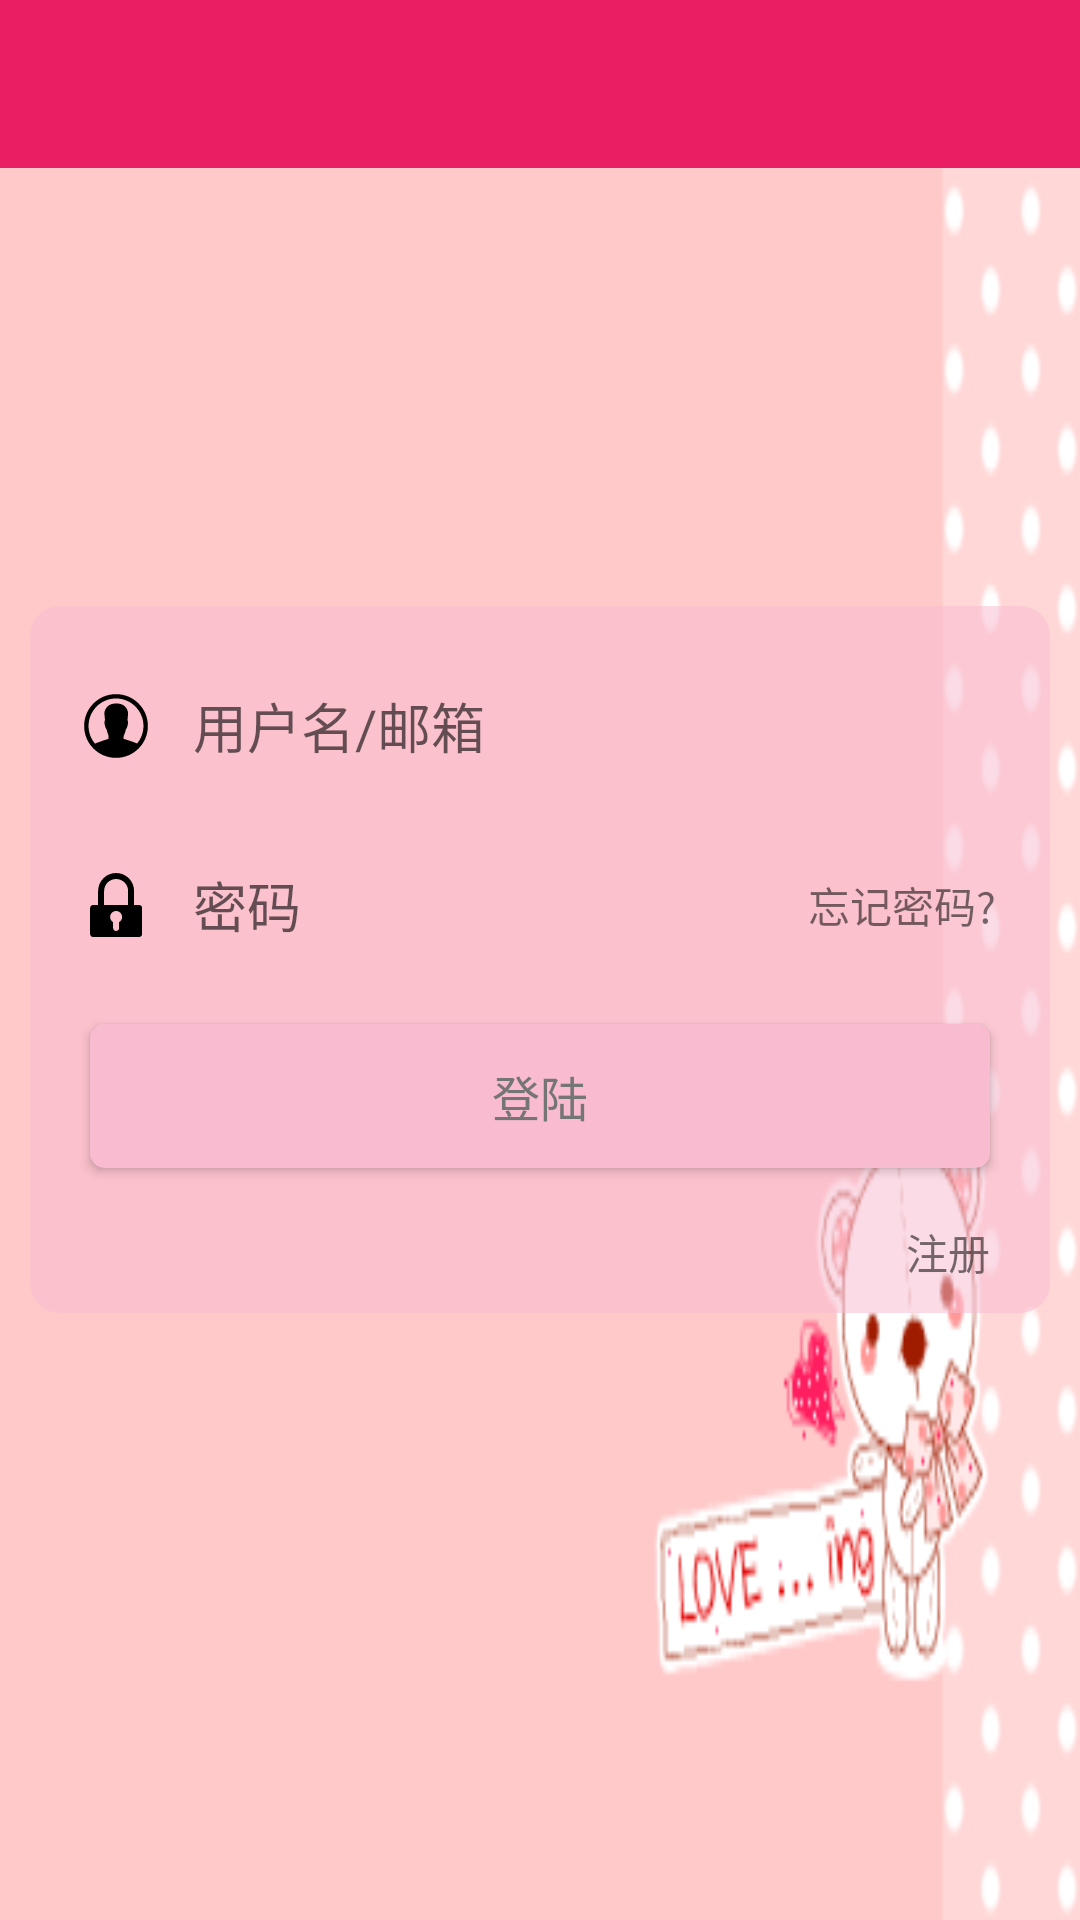

Reconstruct the res/layout file that produces this screen, plus the resources it refers to.
<!-- AndroidManifest.xml: application theme AppTheme -->
<!-- res/layout/activity_login.xml -->
<?xml version="1.0" encoding="utf-8"?>
<RelativeLayout
    xmlns:android="http://schemas.android.com/apk/res/android"
    android:layout_width="match_parent"
    android:layout_height="match_parent"
    android:background="@drawable/setting_bg"
    android:orientation="vertical">

    <include layout="@layout/app_bar"/>

    <LinearLayout
        android:layout_width="match_parent"
        android:layout_height="wrap_content"
        android:layout_centerInParent="true"
        android:layout_margin="10dp"
        android:background="@drawable/background_login_div"
        android:divider="@drawable/divider"
        android:gravity="center"
        android:orientation="vertical"
        android:padding="10dp"
        android:showDividers="middle">

        <RelativeLayout
            android:layout_width="match_parent"
            android:layout_height="wrap_content"
            android:layout_marginTop="10dp"
            android:layout_marginBottom="10dp"
            android:paddingRight="8dp">

            <EditText
                android:id="@+id/user_name"
                android:layout_width="match_parent"
                android:layout_height="40dp"
                android:background="@null"
                android:drawableLeft="@drawable/user"
                android:drawablePadding="15dp"
                android:hint="用户名/邮箱"
                android:imeOptions="actionNext"
                android:inputType="text"
                android:paddingLeft="8dp"/>

            <ImageView
                android:id="@+id/user_clear"
                android:layout_width="wrap_content"
                android:layout_height="wrap_content"
                android:layout_alignParentRight="true"
                android:layout_centerVertical="true"
                android:background="@drawable/clear"
                android:backgroundTint="@color/secondary_text"
                android:visibility="gone"/>
        </RelativeLayout>

        <RelativeLayout
            android:layout_width="match_parent"
            android:layout_height="wrap_content"
            android:layout_marginTop="10dp"
            android:layout_marginBottom="10dp"
            >

            <EditText
                android:id="@+id/user_password"
                android:layout_width="match_parent"
                android:layout_height="40dp"
                android:background="@null"
                android:drawableLeft="@drawable/password"
                android:drawablePadding="15dp"
                android:hint="密码"
                android:imeOptions="actionDone"
                android:inputType="textPassword"
                android:paddingLeft="8dp"/>

            <TextView
                android:id="@+id/forgetPwd"
                android:layout_width="wrap_content"
                android:layout_height="wrap_content"
                android:layout_alignParentRight="true"
                android:layout_centerVertical="true"
                android:layout_marginRight="8dp"
                android:text="忘记密码?"/>

            <ImageView
                android:id="@+id/pwd_clear"
                android:layout_width="wrap_content"
                android:layout_height="wrap_content"
                android:layout_centerVertical="true"
                android:layout_marginRight="10dp"
                android:layout_toLeftOf="@+id/forgetPwd"
                android:background="@drawable/clear"
                android:backgroundTint="@color/secondary_text"
                android:visibility="gone"/>
        </RelativeLayout>

        <Button
            android:id="@+id/login"
            android:layout_width="match_parent"
            android:layout_height="wrap_content"
            android:layout_margin="10dp"
            android:text="登陆"
            android:background="@drawable/button_bg"
            android:textColor="@color/secondary_text"
            android:textSize="@dimen/activity_horizontal_margin"/>

        <TextView
            android:id="@+id/register"
            android:layout_width="match_parent"
            android:layout_height="wrap_content"
            android:layout_marginTop="8dp"
            android:gravity="right"
            android:paddingRight="10dp"
            android:text="注册"/>
    </LinearLayout>
</RelativeLayout>
<!-- res/layout/app_bar.xml (included above) -->
<?xml version="1.0" encoding="utf-8"?>
<LinearLayout xmlns:android="http://schemas.android.com/apk/res/android"
              android:orientation="vertical"
              android:layout_width="match_parent"
              xmlns:app="http://schemas.android.com/apk/res-auto"
              android:layout_height="wrap_content">
    <android.support.design.widget.AppBarLayout
        android:layout_width="match_parent"
        android:layout_height="wrap_content"
        app:theme="@style/ThemeOverlay.AppCompat.Dark.ActionBar">

        <android.support.v7.widget.Toolbar
            android:id="@+id/toolbar"
            android:layout_width="match_parent"
            android:layout_height="?attr/actionBarSize"
            android:background="@color/colorPrimary"
            android:popupTheme="@style/ThemeOverlay.AppCompat.Light"/>
    </android.support.design.widget.AppBarLayout>
</LinearLayout>
<!-- resources referenced by this layout -->
<resources>
  <color name="colorPrimary">#E91E63</color>
  <color name="secondary_text">#757575</color>
  <dimen name="activity_horizontal_margin">16dp</dimen>
  <!-- drawable background_login_div (drawable) -->
  <?xml version="1.0" encoding="utf-8"?>
  <shape xmlns:android="http://schemas.android.com/apk/res/android" >
      <solid android:color="#88F8BBD0" />
      
      <corners
          android:bottomLeftRadius="10dp"
          android:bottomRightRadius="10dp"
          android:topLeftRadius="10dp"
          android:topRightRadius="10dp" />
  </shape>
  <!-- drawable button_bg (drawable) -->
  <?xml version="1.0" encoding="utf-8"?>
  <selector xmlns:android="http://schemas.android.com/apk/res/android">
      <item android:drawable="@drawable/button_normal"/>
      <item android:drawable="@drawable/button_press" android:state_pressed="true"/>
  </selector>
  <!-- drawable clear: png bitmap (drawable-xxhdpi, 568 bytes) -->
  <!-- drawable divider (drawable) -->
  <?xml version="1.0" encoding="utf-8"?>
  <shape xmlns:android="http://schemas.android.com/apk/res/android"
         android:shape="rectangle"
      >
      <solid android:color="@color/divider"/>
      <size android:width="1dp"/>
  </shape>
  <!-- drawable password: png bitmap (drawable-xxhdpi, 902 bytes) -->
  <!-- drawable setting_bg: gif bitmap (drawable-xxhdpi, 11516 bytes) -->
  <!-- drawable user: png bitmap (drawable-xxhdpi, 1523 bytes) -->
  <style name="AppTheme" parent="Theme.AppCompat.Light.NoActionBar">
          
          <item name="colorPrimary">@color/colorPrimary</item>
          <item name="colorPrimaryDark">@color/colorPrimaryDark</item>
          <item name="colorAccent">@color/colorAccent</item>
          <item name="android:windowAnimationStyle">@style/AnimaActivity</item>
      </style>
  <!-- drawable button_normal (drawable) -->
  <?xml version="1.0" encoding="utf-8"?>
  <shape android:shape="rectangle" xmlns:android="http://schemas.android.com/apk/res/android">
  
      <corners android:radius="5dp"/>
      <solid android:color="@color/primary_light"/>
  </shape>
  <!-- drawable button_press (drawable) -->
  <?xml version="1.0" encoding="utf-8"?>
  <shape android:shape="rectangle" xmlns:android="http://schemas.android.com/apk/res/android">
  
      <corners android:radius="5dp"/>
      <solid android:color="@color/colorPrimary"/>
  </shape>
  <color name="divider">#BDBDBD</color>
  <color name="colorPrimaryDark">#C2185B</color>
  <color name="colorAccent">#FF4081</color>
  <style name="AnimaActivity" parent="Theme.AppCompat.Light.NoActionBar">
          <item name="android:activityOpenEnterAnimation">@anim/translate_right_to_center</item>
          <item name="android:activityOpenExitAnimation">@anim/translate_center_to_left</item>
          <item name="android:activityCloseEnterAnimation">@anim/translate_left_to_center</item>
          <item name="android:activityCloseExitAnimation">@anim/translate_center_to_right</item>
      </style>
  <color name="primary_light">#F8BBD0</color>
</resources>
